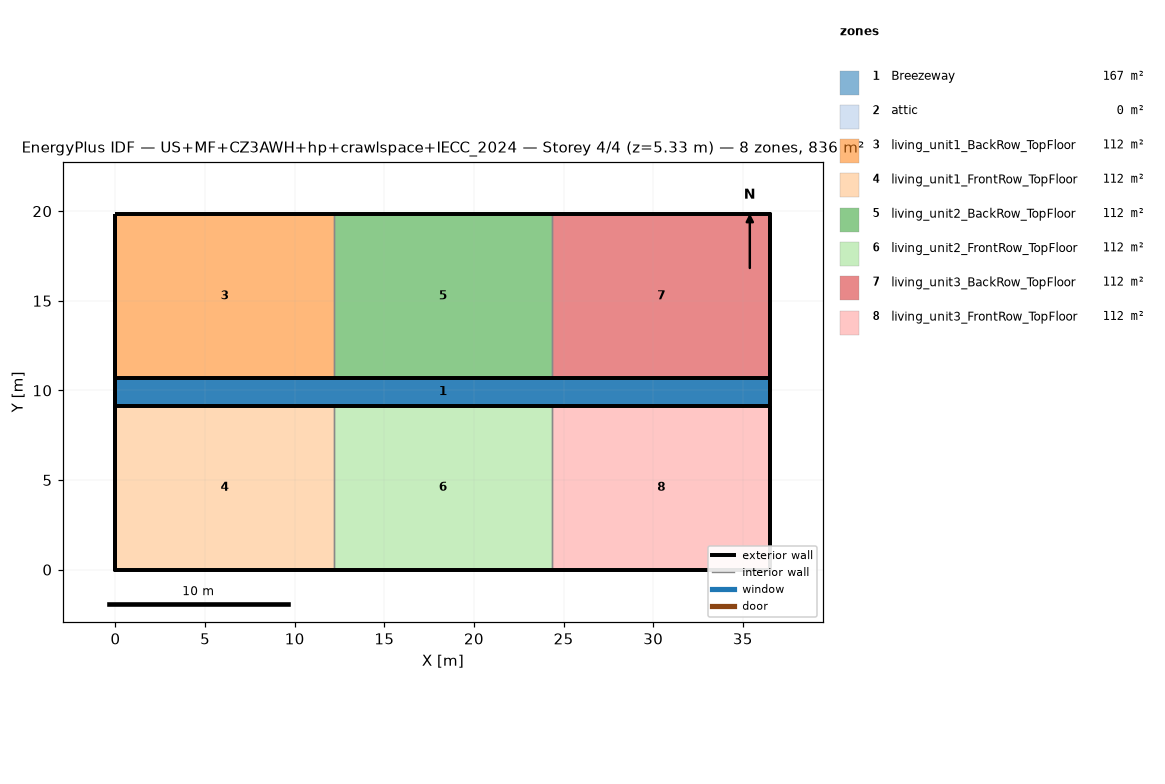
=== STOREY PLAN SPEC (per zone: floor XY polygon, exterior-wall plan segments, windows/doors) ===
zone 1: Breezeway  (167.0 m²)
  floor: (36.54, 9.16) (0.00, 9.16) (0.00, 10.68) (36.54, 10.68)
  floor: (36.54, 9.16) (0.00, 9.16) (0.00, 10.68) (36.54, 10.68)
  floor: (36.54, 9.16) (0.00, 9.16) (0.00, 10.68) (36.54, 10.68)
zone 2: attic  (0.0 m²)
  exterior wall: (36.54, 0.00) – (36.54, 19.84) – (36.54, 9.92)  [29.8 m]
  exterior wall: (0.00, 19.84) – (0.00, 0.00) – (0.00, 9.92)  [29.8 m]
zone 3: living_unit1_BackRow_TopFloor  (111.5 m²)
  floor: (12.18, 10.68) (0.00, 10.68) (0.00, 19.84) (12.18, 19.84)
  exterior wall: (12.18, 19.84) – (0.00, 19.84)  [12.2 m]
  exterior wall: (0.00, 19.84) – (0.00, 10.68)  [9.2 m]
  exterior wall: (0.00, 10.68) – (12.18, 10.68)  [12.2 m]
  interior walls: 1
zone 4: living_unit1_FrontRow_TopFloor  (111.5 m²)
  floor: (12.18, 0.00) (0.00, 0.00) (0.00, 9.16) (12.18, 9.16)
  exterior wall: (0.00, 0.00) – (12.18, 0.00)  [12.2 m]
  exterior wall: (0.00, 9.16) – (0.00, 0.00)  [9.2 m]
  exterior wall: (12.18, 9.16) – (0.00, 9.16)  [12.2 m]
  interior walls: 1
zone 5: living_unit2_BackRow_TopFloor  (111.5 m²)
  floor: (24.36, 10.68) (12.18, 10.68) (12.18, 19.84) (24.36, 19.84)
  exterior wall: (12.18, 10.68) – (24.36, 10.68)  [12.2 m]
  exterior wall: (24.36, 19.84) – (12.18, 19.84)  [12.2 m]
  interior walls: 2
zone 6: living_unit2_FrontRow_TopFloor  (111.5 m²)
  floor: (24.36, 0.00) (12.18, 0.00) (12.18, 9.16) (24.36, 9.16)
  exterior wall: (12.18, 0.00) – (24.36, 0.00)  [12.2 m]
  exterior wall: (24.36, 9.16) – (12.18, 9.16)  [12.2 m]
  interior walls: 2
zone 7: living_unit3_BackRow_TopFloor  (111.5 m²)
  floor: (36.54, 10.68) (24.36, 10.68) (24.36, 19.84) (36.54, 19.84)
  exterior wall: (36.54, 10.68) – (36.54, 19.84)  [9.2 m]
  exterior wall: (36.54, 19.84) – (24.36, 19.84)  [12.2 m]
  exterior wall: (24.36, 10.68) – (36.54, 10.68)  [12.2 m]
  interior walls: 1
zone 8: living_unit3_FrontRow_TopFloor  (111.5 m²)
  floor: (36.54, 0.00) (24.36, 0.00) (24.36, 9.16) (36.54, 9.16)
  exterior wall: (24.36, 0.00) – (36.54, 0.00)  [12.2 m]
  exterior wall: (36.54, 0.00) – (36.54, 9.16)  [9.2 m]
  exterior wall: (36.54, 9.16) – (24.36, 9.16)  [12.2 m]
  interior walls: 1

=== DERIVED (storey summary) ===
Building: US+MF+CZ3AWH+hp+crawlspace+IECC_2024
Storey: 4 of 4  (floor level z = 5.33 m)
Storey gross floor area: 836.2 m²
Zones on this storey: 8
  - Breezeway: floor 167.0 m²
  - attic: floor 0.0 m²; exterior wall 59.5 m (81.9 m²); WWR 0.0%
  - living_unit1_BackRow_TopFloor: floor 111.5 m²; exterior wall 33.5 m (86.9 m²); WWR 0.0%
  - living_unit1_FrontRow_TopFloor: floor 111.5 m²; exterior wall 33.5 m (86.9 m²); WWR 0.0%
  - living_unit2_BackRow_TopFloor: floor 111.5 m²; exterior wall 24.4 m (63.1 m²); WWR 0.0%
  - living_unit2_FrontRow_TopFloor: floor 111.5 m²; exterior wall 24.4 m (63.1 m²); WWR 0.0%
  - living_unit3_BackRow_TopFloor: floor 111.5 m²; exterior wall 33.5 m (86.9 m²); WWR 0.0%
  - living_unit3_FrontRow_TopFloor: floor 111.5 m²; exterior wall 33.5 m (86.9 m²); WWR 0.0%
Zone adjacency (shared interzone walls):
  - living_unit1_BackRow_TopFloor ↔ living_unit2_BackRow_TopFloor
  - living_unit1_FrontRow_TopFloor ↔ living_unit2_FrontRow_TopFloor
  - living_unit2_BackRow_TopFloor ↔ living_unit3_BackRow_TopFloor
  - living_unit2_FrontRow_TopFloor ↔ living_unit3_FrontRow_TopFloor